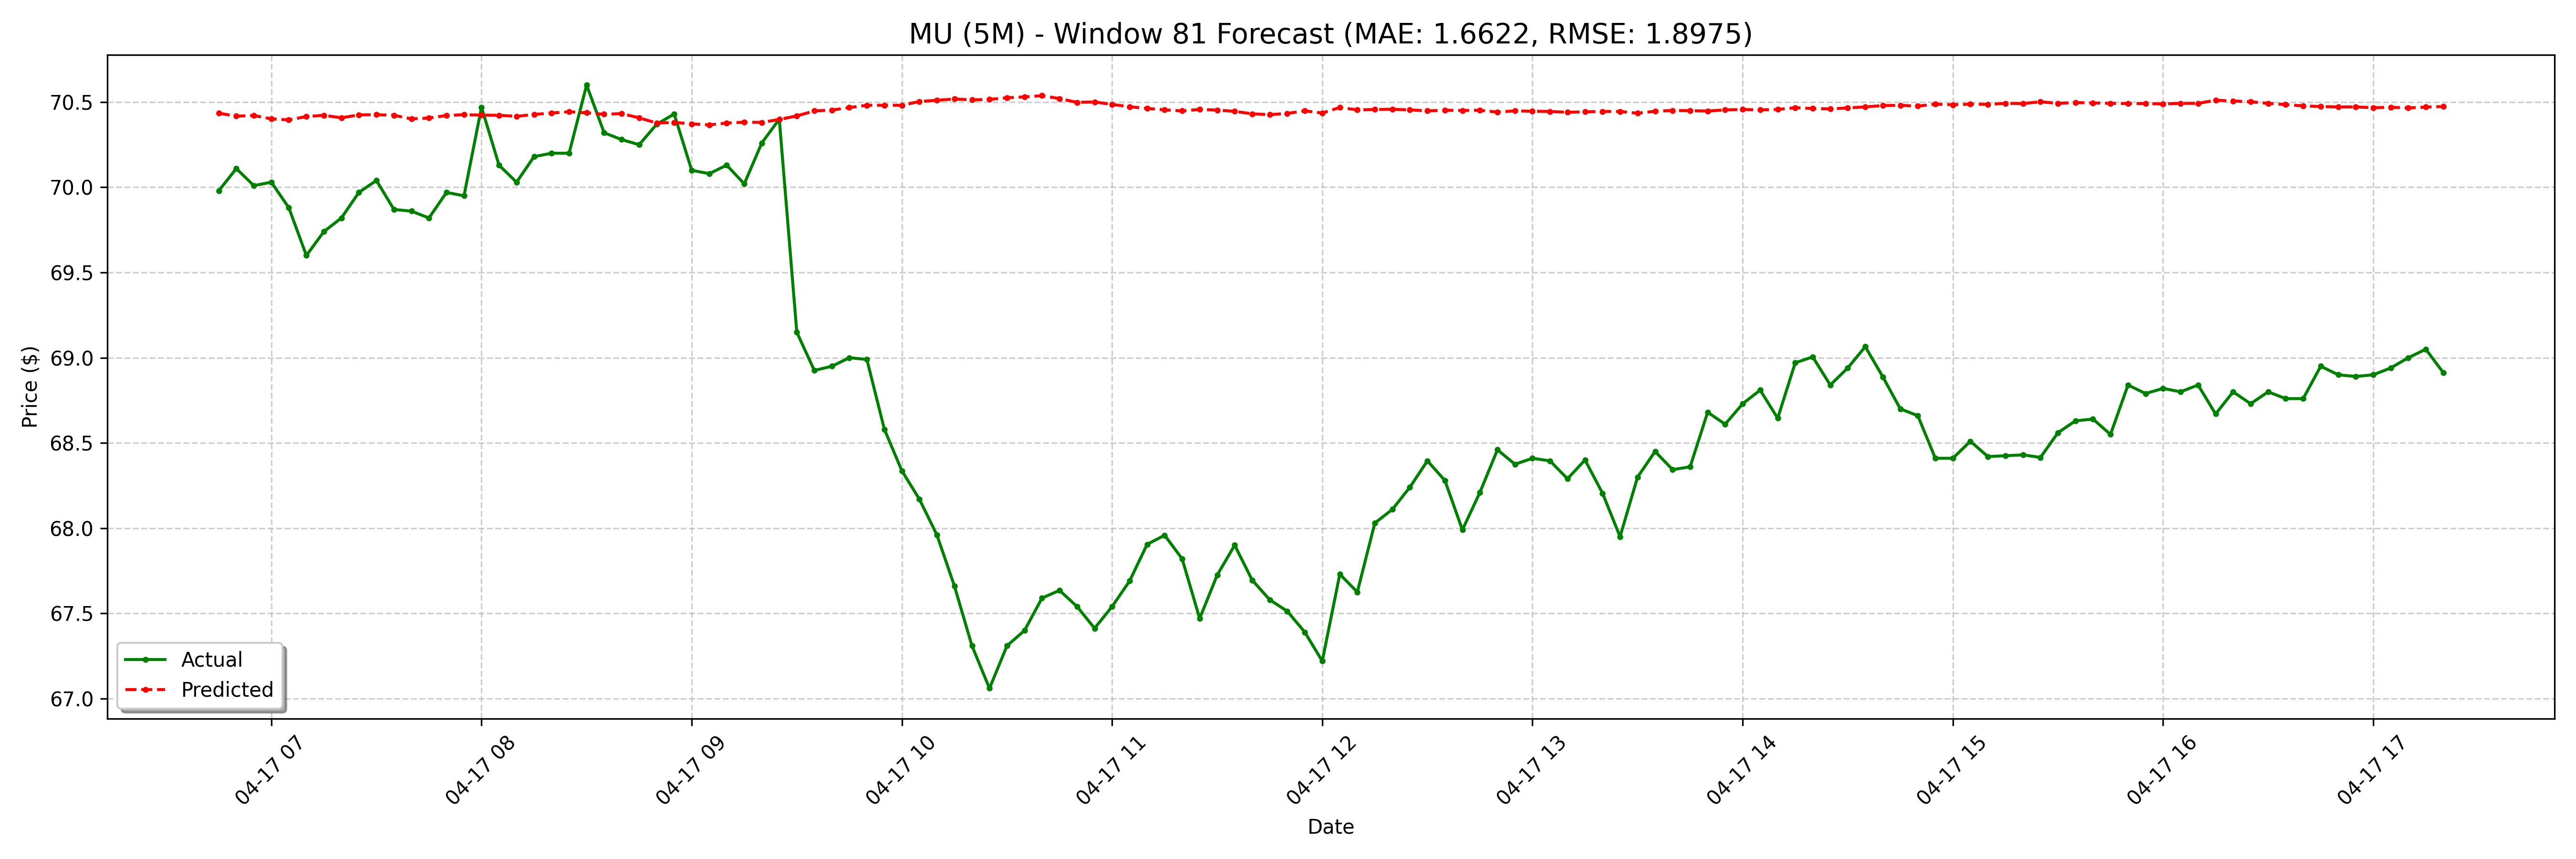

Data behind this chart, as committed beside it:
date, actual, forecast
2025-04-17 06:45:00-04:00, 69.98, 70.43
2025-04-17 06:50:00-04:00, 70.11, 70.42
2025-04-17 06:55:00-04:00, 70.01, 70.42
2025-04-17 07:00:00-04:00, 70.03, 70.4
2025-04-17 07:05:00-04:00, 69.88, 70.4
2025-04-17 07:10:00-04:00, 69.6, 70.42
2025-04-17 07:15:00-04:00, 69.74, 70.42
2025-04-17 07:20:00-04:00, 69.82, 70.41
2025-04-17 07:25:00-04:00, 69.97, 70.42
2025-04-17 07:30:00-04:00, 70.04, 70.43
2025-04-17 07:35:00-04:00, 69.87, 70.42
2025-04-17 07:40:00-04:00, 69.86, 70.4
2025-04-17 07:45:00-04:00, 69.82, 70.41
2025-04-17 07:50:00-04:00, 69.97, 70.42
2025-04-17 07:55:00-04:00, 69.95, 70.43
2025-04-17 08:00:00-04:00, 70.47, 70.42
2025-04-17 08:05:00-04:00, 70.13, 70.42
2025-04-17 08:10:00-04:00, 70.03, 70.42
2025-04-17 08:15:00-04:00, 70.18, 70.43
2025-04-17 08:20:00-04:00, 70.2, 70.44
2025-04-17 08:25:00-04:00, 70.2, 70.44
2025-04-17 08:30:00-04:00, 70.6, 70.44
2025-04-17 08:35:00-04:00, 70.32, 70.43
2025-04-17 08:40:00-04:00, 70.28, 70.43
2025-04-17 08:45:00-04:00, 70.25, 70.41
2025-04-17 08:50:00-04:00, 70.37, 70.38
2025-04-17 08:55:00-04:00, 70.43, 70.38
2025-04-17 09:00:00-04:00, 70.1, 70.37
2025-04-17 09:05:00-04:00, 70.08, 70.37
2025-04-17 09:10:00-04:00, 70.13, 70.38
2025-04-17 09:15:00-04:00, 70.02, 70.38
2025-04-17 09:20:00-04:00, 70.26, 70.38
2025-04-17 09:25:00-04:00, 70.4, 70.4
2025-04-17 09:30:00-04:00, 69.15, 70.42
2025-04-17 09:35:00-04:00, 68.93, 70.45
2025-04-17 09:40:00-04:00, 68.95, 70.45
2025-04-17 09:45:00-04:00, 69.0, 70.47
2025-04-17 09:50:00-04:00, 68.99, 70.48
2025-04-17 09:55:00-04:00, 68.58, 70.48
2025-04-17 10:00:00-04:00, 68.34, 70.48
2025-04-17 10:05:00-04:00, 68.17, 70.5
2025-04-17 10:10:00-04:00, 67.96, 70.51
2025-04-17 10:15:00-04:00, 67.66, 70.52
2025-04-17 10:20:00-04:00, 67.31, 70.51
2025-04-17 10:25:00-04:00, 67.06, 70.52
2025-04-17 10:30:00-04:00, 67.31, 70.53
2025-04-17 10:35:00-04:00, 67.4, 70.53
2025-04-17 10:40:00-04:00, 67.59, 70.54
2025-04-17 10:45:00-04:00, 67.64, 70.52
2025-04-17 10:50:00-04:00, 67.54, 70.5
2025-04-17 10:55:00-04:00, 67.41, 70.5
2025-04-17 11:00:00-04:00, 67.54, 70.49
2025-04-17 11:05:00-04:00, 67.69, 70.47
2025-04-17 11:10:00-04:00, 67.91, 70.46
2025-04-17 11:15:00-04:00, 67.96, 70.45
2025-04-17 11:20:00-04:00, 67.82, 70.45
2025-04-17 11:25:00-04:00, 67.47, 70.46
2025-04-17 11:30:00-04:00, 67.72, 70.45
2025-04-17 11:35:00-04:00, 67.9, 70.45
2025-04-17 11:40:00-04:00, 67.69, 70.43
... 68 more rows
